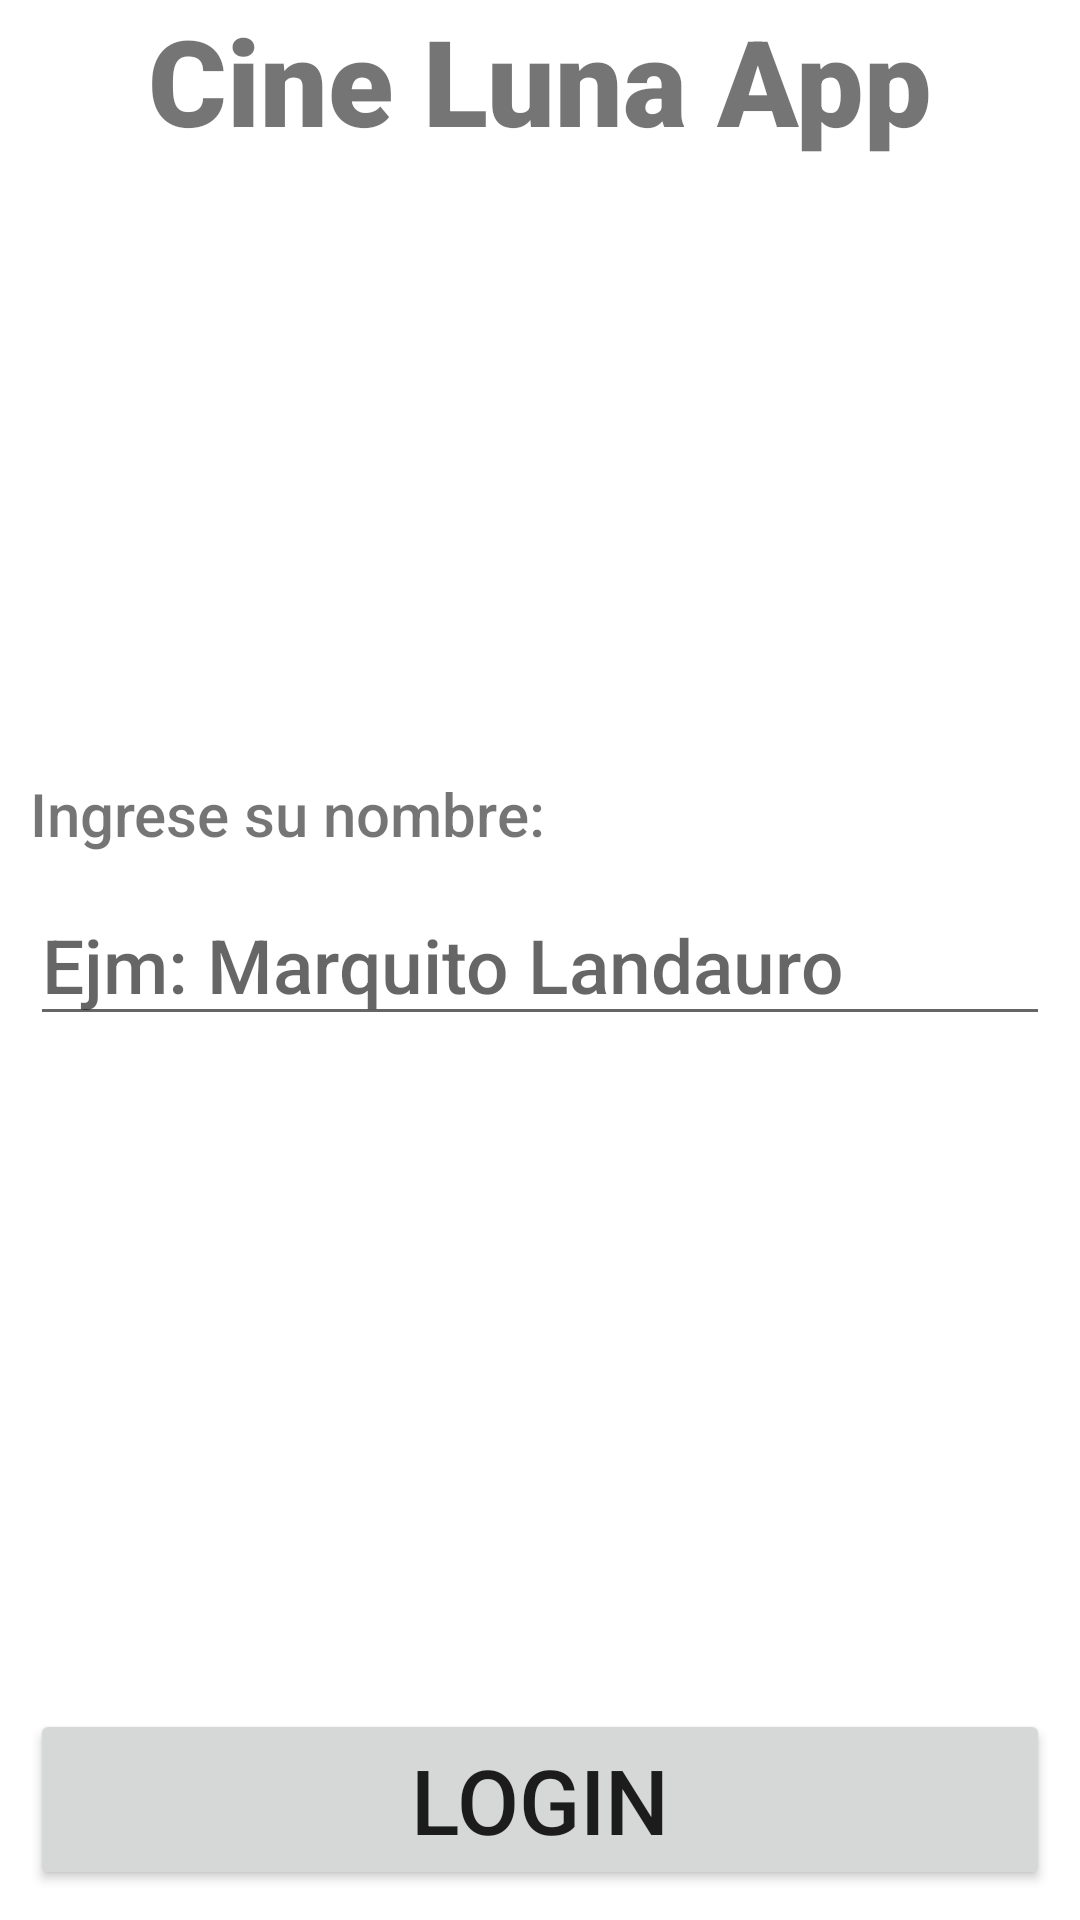

Produce the Android XML layout that renders to this screen, including the resource entries it uses.
<!-- AndroidManifest.xml: application theme Theme.CineLuna -->
<!-- res/layout/activity_login.xml -->
<?xml version="1.0" encoding="utf-8"?>
<androidx.constraintlayout.widget.ConstraintLayout xmlns:android="http://schemas.android.com/apk/res/android"
    xmlns:app="http://schemas.android.com/apk/res-auto"
    xmlns:tools="http://schemas.android.com/tools"
    android:layout_width="match_parent"
    android:layout_height="match_parent"
    android:hapticFeedbackEnabled="false"
    tools:context=".LoginActivity">

    <ImageView
        android:layout_width="match_parent"
        android:layout_height="match_parent"
        android:scaleType="centerCrop"
        android:alpha="0.05"
        android:src="@drawable/_609408585_467254_1609408795_noticia_normal" />

    <TextView
        android:layout_width="wrap_content"
        android:layout_height="wrap_content"
        android:fontFamily="sans-serif-black"
        android:text="Cine Luna App"
        android:textSize="40sp"
        app:layout_constraintEnd_toEndOf="parent"
        app:layout_constraintStart_toStartOf="parent"
        app:layout_constraintTop_toTopOf="parent" />

    <TextView
        android:id="@+id/tvNombre"
        android:layout_width="wrap_content"
        android:layout_height="wrap_content"
        android:layout_margin="10dp"
        android:layout_marginStart="4dp"
        android:fontFamily="sans-serif-medium"
        android:textSize="20sp"
        android:text="Ingrese su nombre:"
        app:layout_constraintBottom_toTopOf="@+id/etNombre"
        app:layout_constraintStart_toStartOf="parent" />

    <EditText
        android:id="@+id/etNombre"
        android:layout_width="match_parent"
        android:layout_height="wrap_content"
        android:layout_margin="10dp"
        android:hint="Ejm: Marquito Landauro"
        android:fontFamily="sans-serif-medium"
        android:textSize="25sp"
        app:layout_constraintBottom_toBottomOf="parent"
        app:layout_constraintEnd_toEndOf="parent"
        app:layout_constraintStart_toStartOf="parent"
        app:layout_constraintTop_toTopOf="parent" />

    <Button
        android:id="@+id/btnLogin"
        android:layout_width="match_parent"
        android:layout_height="wrap_content"
        android:layout_margin="10dp"
        android:fontFamily="sans-serif-medium"
        android:textSize="30sp"
        android:text="Login"
        app:layout_constraintBottom_toBottomOf="parent"
        app:layout_constraintEnd_toEndOf="parent"
        app:layout_constraintStart_toStartOf="parent" />
</androidx.constraintlayout.widget.ConstraintLayout>
<!-- resources referenced by this layout -->
<resources>
  <style name="Theme.CineLuna" parent="Theme.MaterialComponents.DayNight.DarkActionBar">
          
          <item name="colorPrimary">@color/purple_500</item>
          <item name="colorPrimaryVariant">@color/purple_700</item>
          <item name="colorOnPrimary">@color/white</item>
          
          <item name="colorSecondary">@color/teal_200</item>
          <item name="colorSecondaryVariant">@color/teal_700</item>
          <item name="colorOnSecondary">@color/black</item>
          
          <item name="android:statusBarColor" tools:targetApi="l">?attr/colorPrimaryVariant</item>
          
      </style>
  <!-- not gathered from this repository: default colours our renderer supplied (Android Studio template values) -->
  <color name="purple_500">#FF6200EE</color>
  <color name="purple_700">#FF3700B3</color>
  <color name="teal_200">#FF03DAC5</color>
  <color name="teal_700">#FF018786</color>
  <color name="black">#FF000000</color>
  <color name="white">#FFFFFFFF</color>
</resources>
